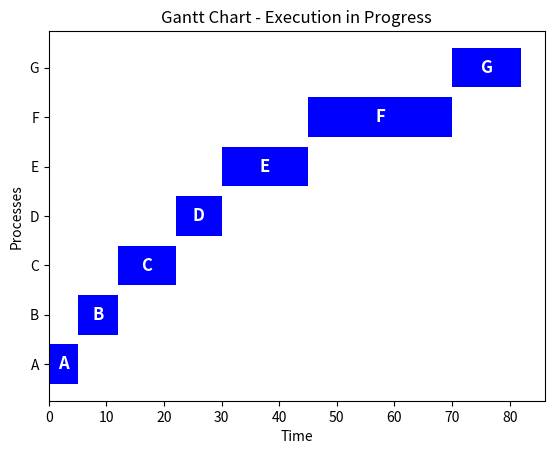

Here is the Python script that generated this plot:
import matplotlib.pyplot as plt
import random

# 定義 Process 類別，代表一個行程
class Process:
    def __init__(self, pid, arrival_time, burst_time):
        self.pid = pid  # 行程 ID
        self.arrival_time = arrival_time  # 到達時間
        self.burst_time = burst_time  # 執行時間
        self.remaining_time = burst_time  # 剩餘時間（供 SRT 使用）
        self.waiting_time = 0  # 等待時間
        self.turnaround_time = 0  # 周轉時間
        self.completion_time = None  # 完成時間
        self.state = "Ready"  # 行程狀態
        self.program_counter = 0  # 程式計數器
        self.registers = {f'R{i}': random.randint(0, 100) for i in range(4)}  # 模擬暫存器
        self.memory_limit = random.randint(100, 500)  # 記憶體限制
        self.open_files = [f'file_{pid}_{i}.txt' for i in range(random.randint(1, 3))]  # 已開啟檔案表

# 定義 Scheduler 類別，負責行程排程
class Scheduler:
    def __init__(self, processes):
        self.processes = sorted(processes, key=lambda p: p.arrival_time)  # 依到達時間排序

    def run_fcfs(self):
        time_counter = 0
        schedule = []
        plt.ion()  # 開啟互動模式，允許即時更新圖表
        fig, ax = plt.subplots()
        fig.canvas.manager.set_window_title("FCFS執行過程")
        
        for process in self.processes:
            if time_counter < process.arrival_time:
                time_counter = process.arrival_time  # CPU 閒置時跳到該行程的到達時間
            
            process.state = "Running"
            process.program_counter = random.randint(1000, 5000)  # 模擬程式計數器變化
            process.waiting_time = time_counter - process.arrival_time
            process.turnaround_time = process.waiting_time + process.burst_time
            process.completion_time = time_counter + process.burst_time
            schedule.append((process.pid, time_counter, process.completion_time))
            
            self.display_pcb(process)
            self.update_gantt_chart(ax, schedule)
            plt.pause(1)  # 暫停 1 秒來模擬執行過程
            
            time_counter += process.burst_time  # 更新當前時間
            process.state = "Terminated"
            self.display_pcb(process)
        
        plt.ioff()
        plt.show()

    def update_gantt_chart(self, ax, schedule):
        ax.clear()
        for pid, start, end in schedule:
            ax.barh(pid, end - start, left=start, color='blue')
            ax.text((start + end) / 2, pid, pid, ha='center', va='center', color='white', fontsize=12, fontweight='bold')
        ax.set_xlabel("Time")
        ax.set_ylabel("Processes")
        ax.set_title("Gantt Chart - Execution in Progress")
        plt.draw()

    def display_pcb(self, process):
        print(f"\nPCB for Process {process.pid}: ")
        print(f"  State: {process.state}")
        print(f"  Process ID: {process.pid}")
        print(f"  Program Counter: {process.program_counter}")
        print(f"  Registers: {process.registers}")
        print(f"  Memory Limit: {process.memory_limit}")
        print(f"  Open Files: {process.open_files}")

# 測試行程資料
processes = [
    Process("A", 0, 5),
    Process("B", 2, 7),
    Process("C", 5, 10),
    Process("D", 7, 8),
    Process("E", 8, 15),
    Process("F", 12, 25),
    Process("G", 15, 12)
]

# 執行 FCFS 排程
scheduler = Scheduler(processes)
scheduler.run_fcfs()